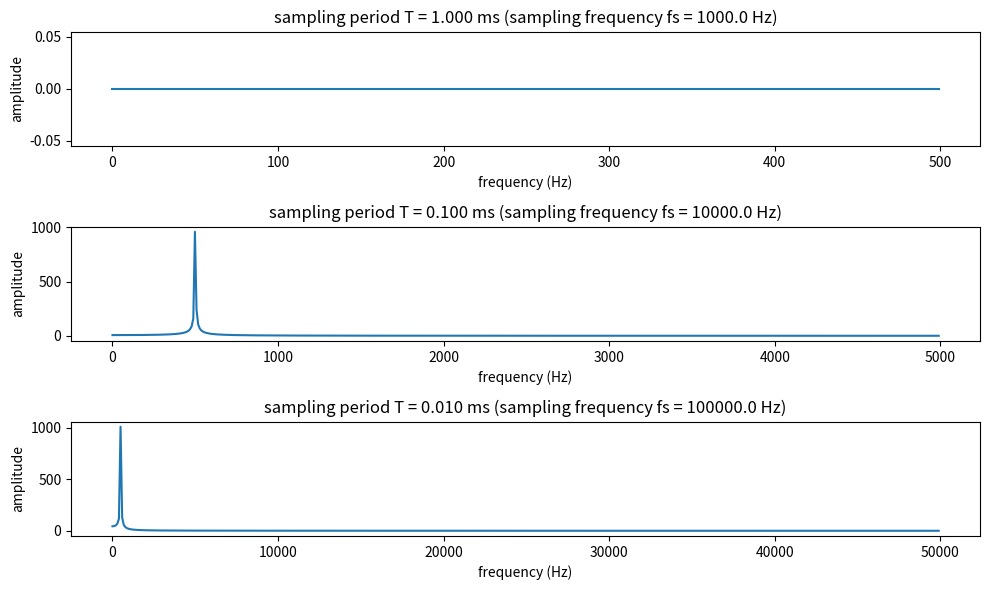

This figure's Python source:
import numpy as np
import matplotlib.pyplot as plt

# 定义连续时间信号的频率
f_c = 500  # Hz (1000π rad/s)
T_values = [1e-3, 0.1e-3, 0.01e-3]  # 采样间隔 (1ms, 0.1ms, 0.01ms)

# 采样点数
N = 1024  

plt.figure(figsize=(10, 6))

for i, T in enumerate(T_values):
    fs = 1 / T  # 采样频率
    n = np.arange(N)  # 采样点
    x_n = 2 * np.cos(1000 * np.pi * n * T)  # 采样信号

    # 计算DFT
    X_f = np.fft.fft(x_n, N)
    freqs = np.fft.fftfreq(N, d=T)  # 计算频率刻度
    X_f_magnitude = np.abs(X_f)  # 取振幅

    # 只绘制正频部分
    half_N = N // 2
    plt.subplot(3, 1, i+1)
    plt.plot(freqs[:half_N], X_f_magnitude[:half_N])
    plt.title(f"sampling period T = {T*1000:.3f} ms (sampling frequency fs = {fs:.1f} Hz)")
    plt.xlabel("frequency (Hz)")
    plt.ylabel("amplitude")

plt.tight_layout()
plt.show()